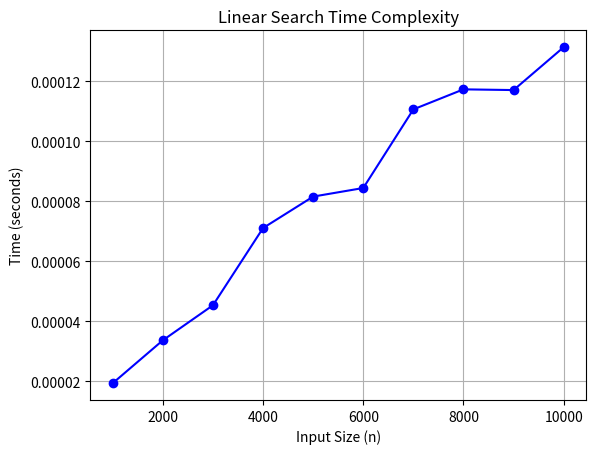

Reproduce this figure in Python.
import time
import matplotlib.pyplot as plt
import random

def linear_search(arr, key):
    for i in range(len(arr)):
        if arr[i] == key:
            return i
    return -1

sizes = list(range(1000, 10001, 1000))  # Input sizes from 1000 to 10000
times = []

for size in sizes:
    arr = [random.randint(1, size) for _ in range(size)]
    key = -1  # Worst-case: key not in array
    start = time.time()
    linear_search(arr, key)
    end = time.time()
    times.append(end - start)

plt.plot(sizes, times, marker='o', color='blue')
plt.title("Linear Search Time Complexity")
plt.xlabel("Input Size (n)")
plt.ylabel("Time (seconds)")
plt.grid(True)
plt.show()
# This code implements a linear search algorithm and measures its time complexity for different input sizes.
# It generates random arrays of increasing sizes and searches for a key that is not present in the array.